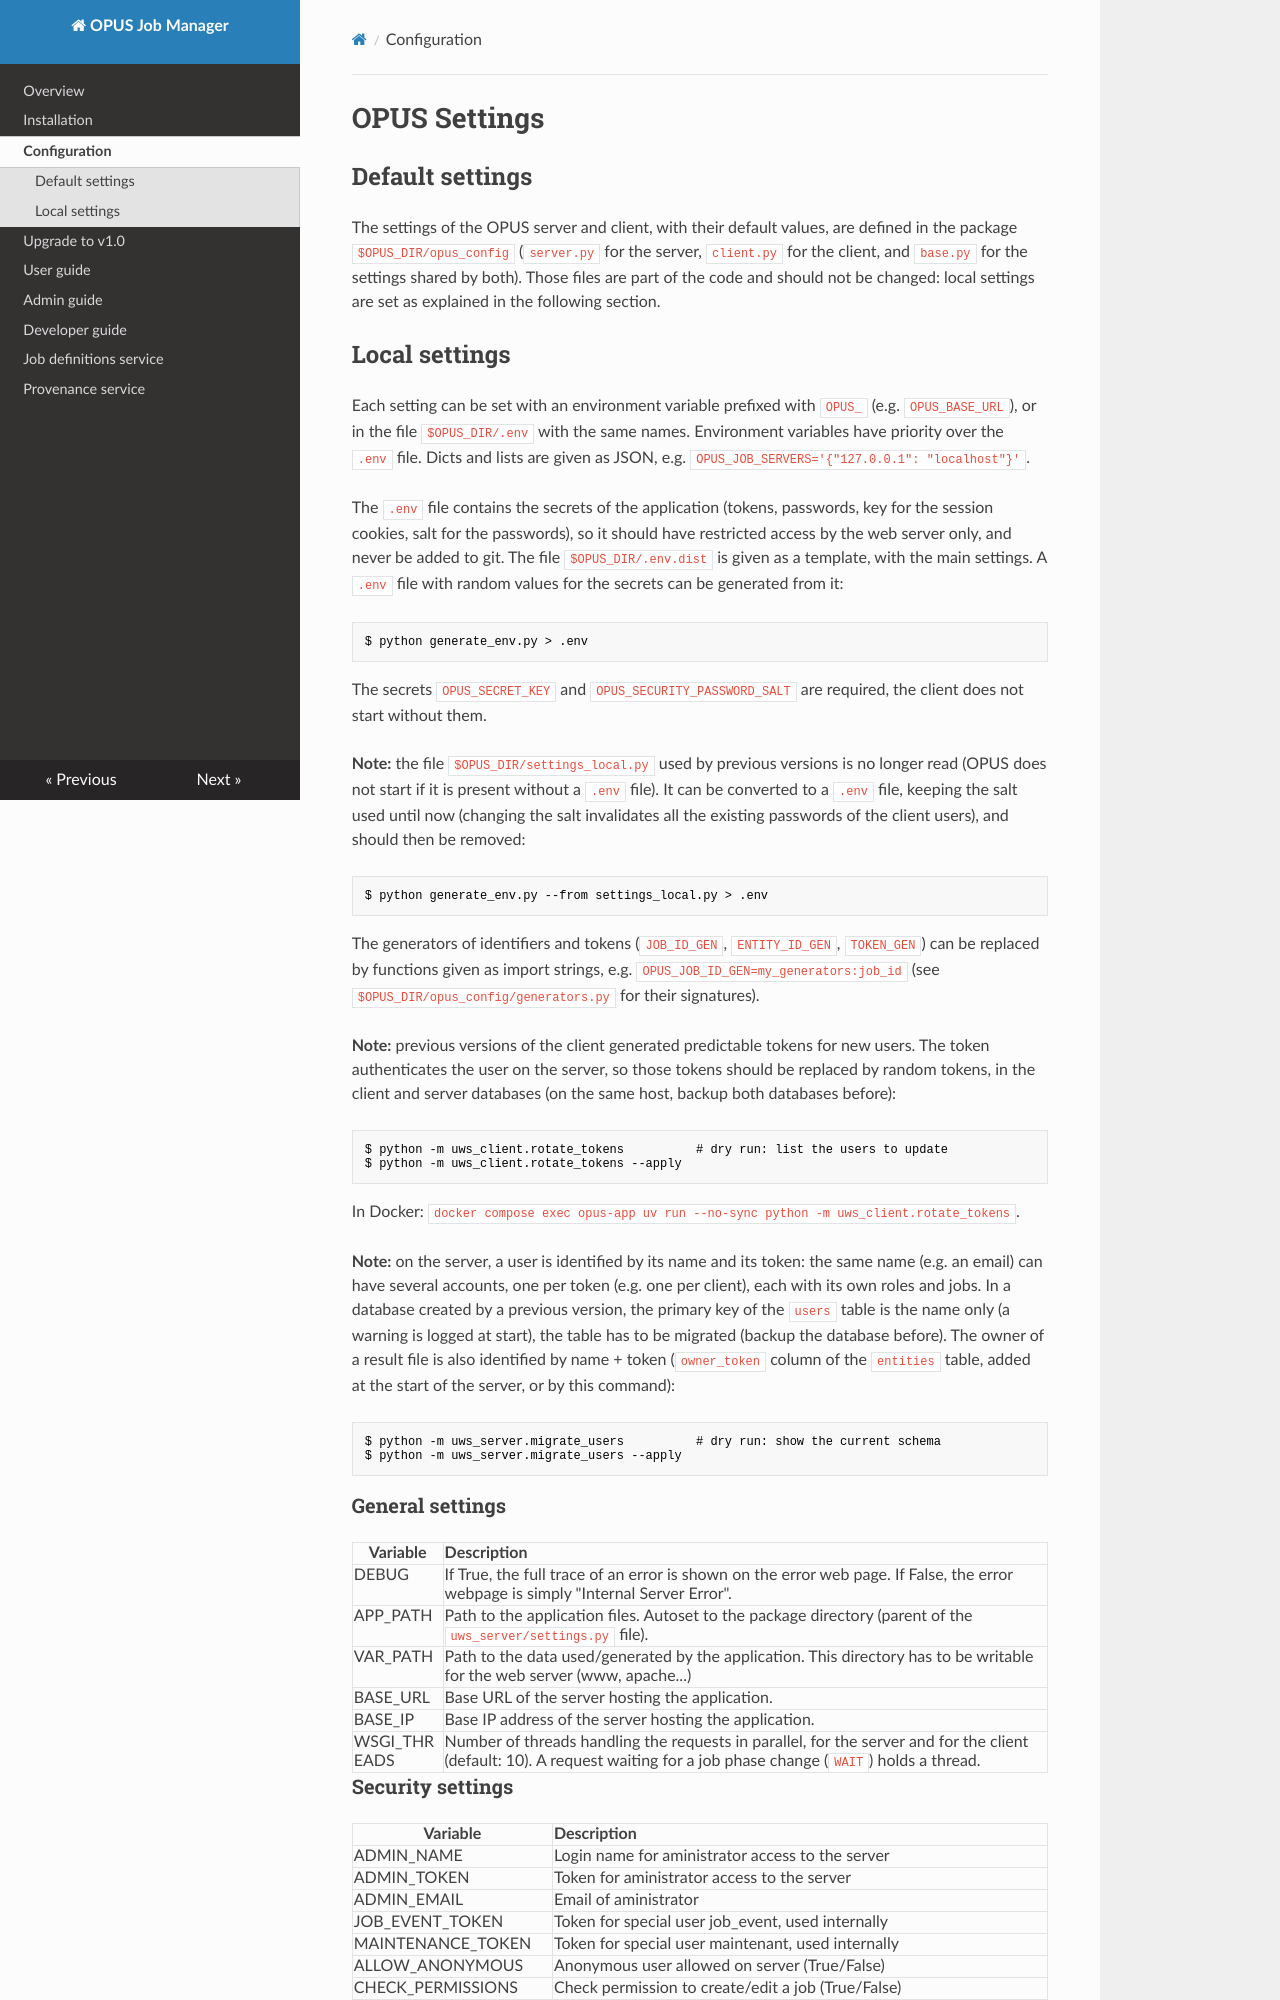

repository: ParisAstronomicalDataCentre/OPUS · page: settings/index.html · generator: mkdocs


OPUS Settings
=============

Default settings
----------------

The settings of the OPUS server and client, with their default values, are defined in the
package `$OPUS_DIR/opus_config` (`server.py` for the server, `client.py` for the client, and `base.py`
for the settings shared by both). Those files are part of the code and should not be changed:
local settings are set as explained in the following section.


Local settings
--------------

Each setting can be set with an environment variable prefixed with `OPUS_` (e.g. `OPUS_BASE_URL`), or in
the file `$OPUS_DIR/.env` with the same names. Environment variables have priority over the `.env` file.
Dicts and lists are given as JSON, e.g. `OPUS_JOB_SERVERS='{"127.0.0.1": "localhost"}'`.

The `.env` file contains the secrets of the application (tokens, passwords, key for the session cookies,
salt for the passwords), so it should have restricted access by the web server only, and never be added to git.
The file `$OPUS_DIR/.env.dist` is given as a template, with the main settings. A `.env` file with random values
for the secrets can be generated from it:

    $ python generate_env.py > .env

The secrets `OPUS_SECRET_KEY` and `OPUS_SECURITY_PASSWORD_SALT` are required, the client does not start without them.

**Note:** the file `$OPUS_DIR/settings_local.py` used by previous versions is no longer read (OPUS does not start if
it is present without a `.env` file). It can be converted to a `.env` file, keeping the salt used until now
(changing the salt invalidates all the existing passwords of the client users), and should then be removed:

    $ python generate_env.py --from settings_local.py > .env

The generators of identifiers and tokens (`JOB_ID_GEN`, `ENTITY_ID_GEN`, `TOKEN_GEN`) can be replaced by
functions given as import strings, e.g. `OPUS_JOB_ID_GEN=my_generators:job_id` (see
`$OPUS_DIR/opus_config/generators.py` for their signatures).

**Note:** previous versions of the client generated predictable tokens for new users. The token authenticates the
user on the server, so those tokens should be replaced by random tokens, in the client and server databases (on
the same host, backup both databases before):

    $ python -m uws_client.rotate_tokens          # dry run: list the users to update
    $ python -m uws_client.rotate_tokens --apply

In Docker: `docker compose exec opus-app uv run --no-sync python -m uws_client.rotate_tokens`.

**Note:** on the server, a user is identified by its name and its token: the same name (e.g. an email) can have
several accounts, one per token (e.g. one per client), each with its own roles and jobs. In a database created
by a previous version, the primary key of the `users` table is the name only (a warning is logged at start), the
table has to be migrated (backup the database before). The owner of a result file is also identified by name +
token (`owner_token` column of the `entities` table, added at the start of the server, or by this command):

    $ python -m uws_server.migrate_users          # dry run: show the current schema
    $ python -m uws_server.migrate_users --apply


### General settings

| Variable | Description                                                                                                                        |
| ---      | :---                                                                                                                               |
| DEBUG    | If True, the full trace of an error is shown on the error web page. If False, the error webpage is simply "Internal Server Error". |
| APP_PATH | Path to the application files. Autoset to the package directory (parent of the `uws_server/settings.py` file).                     |
| VAR_PATH | Path to the data used/generated by the application. This directory has to be writable for the web server (www, apache...)          |
| BASE_URL | Base URL of the server hosting the application.                                                                                    |
| BASE_IP  | Base IP address of the server hosting the application.                                                                             |
| WSGI_THREADS | Number of threads handling the requests in parallel, for the server and for the client (default: 10). A request waiting for a job phase change (`WAIT`) holds a thread. |


### Security settings

| Variable          | Description                                                     |
| ---               | :---                                                            |
| ADMIN_NAME        | Login name for aministrator access to the server                |
| ADMIN_TOKEN       | Token for aministrator access to the server                     |
| ADMIN_EMAIL       | Email of aministrator                                           |
| JOB_EVENT_TOKEN   | Token for special user job_event, used internally               |
| MAINTENANCE_TOKEN | Token for special user maintenant, used internally              |
| ALLOW_ANONYMOUS   | Anonymous user allowed on server (True/False)                   |
| CHECK_PERMISSIONS | Check permission to create/edit a job  (True/False)             |
| CHECK_OWNER       | Check ownership on data or job information access  (True/False) |
| JOB_SERVERS       | IPs of servers that are allowed to send job events (1)          |
| TRUSTED_CLIENTS   | IPs of client that can access critical admin features (1)       |

(1) `{"<IP>": "<name>"}`: an IP, or the start of an IP followed by `*` for a set of IPs, cut after a `.` or a `:`
(e.g. `"192.168.1.*"`, `"2001:db8::*"`). Default: localhost (`::1`, `127.0.0.1`) and `BASE_IP`. The name is shown in
the logs.
